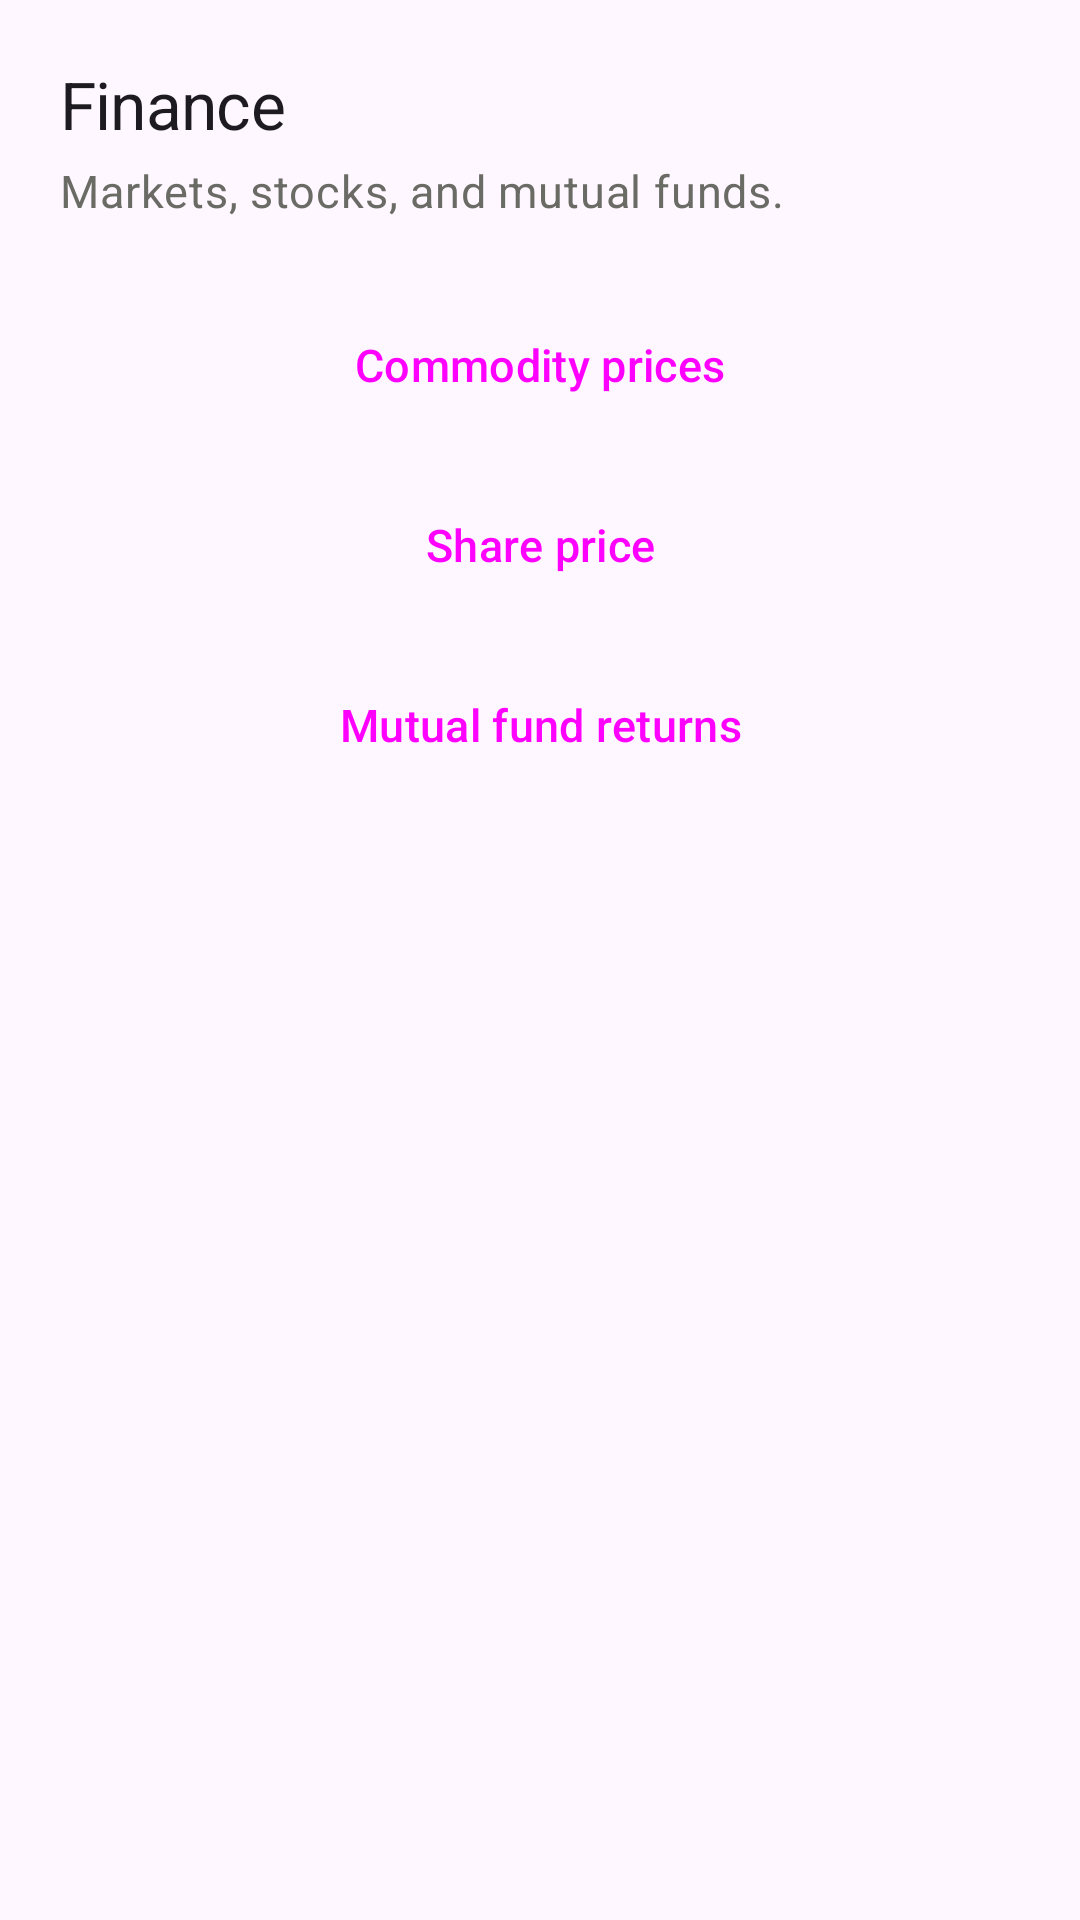

Produce the Android XML layout that renders to this screen, including the resource entries it uses.
<!-- AndroidManifest.xml: application theme Theme.SmartCalc -->
<!-- res/layout/fragment_finance.xml -->
<?xml version="1.0" encoding="utf-8"?>
<ScrollView xmlns:android="http://schemas.android.com/apk/res/android"
    android:layout_width="match_parent"
    android:layout_height="match_parent"
    android:fillViewport="true">

    <LinearLayout
        android:layout_width="match_parent"
        android:layout_height="wrap_content"
        android:orientation="vertical"
        android:padding="20dp">

        <TextView
            android:layout_width="match_parent"
            android:layout_height="wrap_content"
            android:text="Finance"
            android:textAppearance="@style/TextAppearance.SmartCalc.Title" />

        <TextView
            android:layout_width="match_parent"
            android:layout_height="wrap_content"
            android:layout_marginTop="4dp"
            android:layout_marginBottom="24dp"
            android:text="Markets, stocks, and mutual funds."
            android:textAppearance="@style/TextAppearance.SmartCalc.Body"
            android:textColor="@color/md_on_background_muted" />

        <Button
            android:id="@+id/fin_commodity"
            style="@style/Widget.SmartCalc.Button"
            android:layout_width="match_parent"
            android:layout_height="wrap_content"
            android:text="Commodity prices" />

        <Button
            android:id="@+id/fin_shares"
            style="@style/Widget.SmartCalc.Button.Tonal"
            android:layout_width="match_parent"
            android:layout_height="wrap_content"
            android:layout_marginTop="12dp"
            android:text="Share price" />

        <Button
            android:id="@+id/fin_funds"
            style="@style/Widget.SmartCalc.Button.Tonal"
            android:layout_width="match_parent"
            android:layout_height="wrap_content"
            android:layout_marginTop="12dp"
            android:text="Mutual fund returns" />
    </LinearLayout>
</ScrollView>
<!-- resources referenced by this layout -->
<resources>
  <color name="md_on_background_muted">#6B6B66</color>
  <style name="TextAppearance.SmartCalc.Body" parent="TextAppearance.Material3.BodyMedium">
          <item name="android:textSize">15sp</item>
          <item name="android:lineHeight">22sp</item>
      </style>
  <style name="TextAppearance.SmartCalc.Title" parent="TextAppearance.Material3.HeadlineSmall">
          <item name="android:fontFamily">sans-serif-medium</item>
          <item name="android:textSize">22sp</item>
          <item name="android:letterSpacing">-0.01</item>
      </style>
  <style name="Widget.SmartCalc.Button" parent="Widget.Material3.Button">
          <item name="android:minHeight">48dp</item>
          <item name="android:textSize">15sp</item>
          <item name="android:paddingStart">20dp</item>
          <item name="android:paddingEnd">20dp</item>
      </style>
  <style name="Widget.SmartCalc.Button.Tonal" parent="Widget.Material3.Button.TonalButton">
          <item name="android:minHeight">48dp</item>
          <item name="android:textSize">15sp</item>
      </style>
  <style name="Theme.SmartCalc" parent="Theme.Material3.DayNight.NoActionBar">
          <item name="android:statusBarColor">@color/primary</item>
      </style>
  <color name="primary">#4353C9</color>
</resources>
